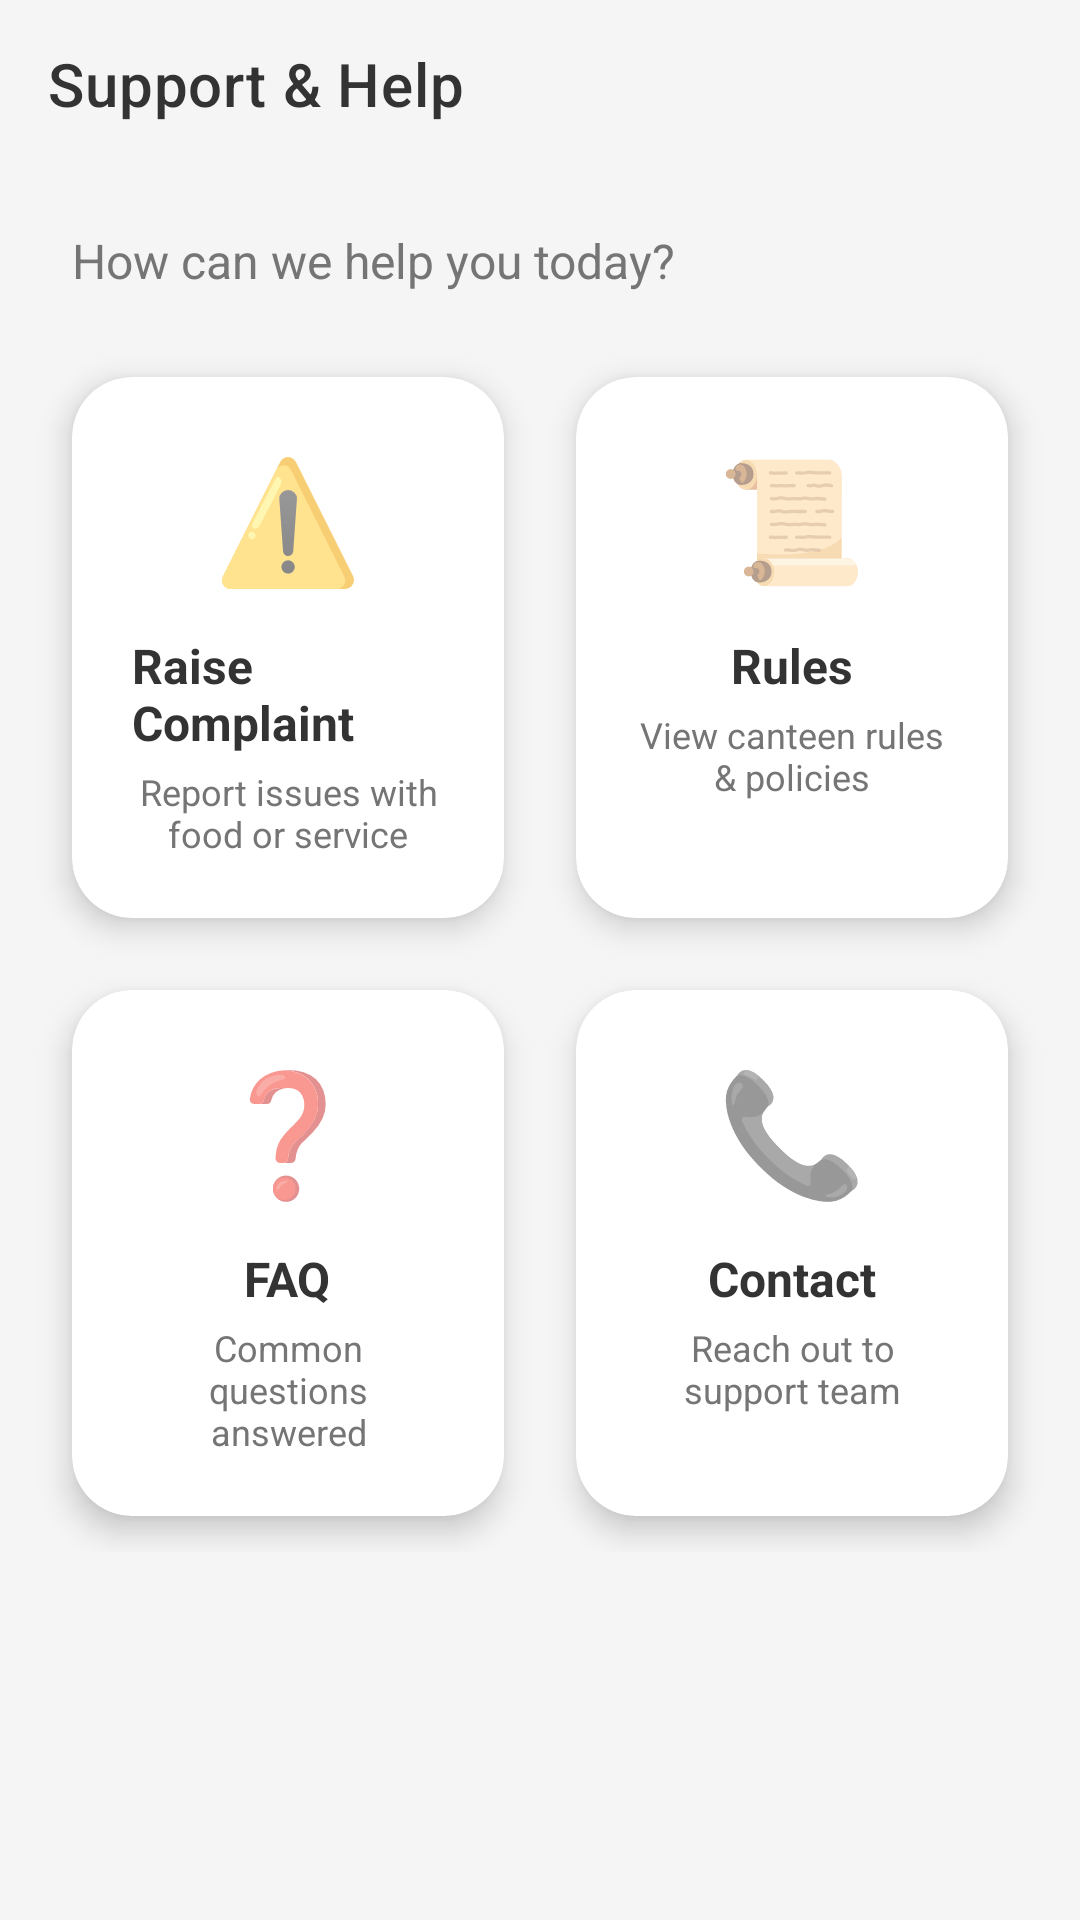

The Android layout XML behind this screen, and the referenced resources:
<!-- AndroidManifest.xml: application theme Theme.NmimsCanteenApp -->
<!-- res/layout/activity_support.xml -->
<?xml version="1.0" encoding="utf-8"?>
<LinearLayout xmlns:android="http://schemas.android.com/apk/res/android"
    xmlns:app="http://schemas.android.com/apk/res-auto"
    android:layout_width="match_parent"
    android:layout_height="match_parent"
    android:background="#F5F5F5"
    android:orientation="vertical">

    <androidx.appcompat.widget.Toolbar
        android:id="@+id/supportToolbar"
        android:layout_width="match_parent"
        android:layout_height="?attr/actionBarSize"
        android:background="@android:color/transparent"
        app:title="Support &amp; Help"
        app:titleTextColor="#333333" />

    <ScrollView
        android:layout_width="match_parent"
        android:layout_height="match_parent">

        <LinearLayout
            android:layout_width="match_parent"
            android:layout_height="wrap_content"
            android:orientation="vertical"
            android:padding="12dp">

            <TextView
                android:layout_width="wrap_content"
                android:layout_height="wrap_content"
                android:layout_marginStart="12dp"
                android:layout_marginTop="8dp"
                android:layout_marginBottom="16dp"
                android:text="How can we help you today?"
                android:textColor="#757575"
                android:textSize="16sp" />

            <GridLayout
                android:layout_width="match_parent"
                android:layout_height="wrap_content"
                android:columnCount="2"
                android:rowCount="2">

                
                <androidx.cardview.widget.CardView
                    android:id="@+id/cardComplaint"
                    android:layout_width="0dp"
                    android:layout_height="wrap_content"
                    android:layout_rowWeight="1"
                    android:layout_columnWeight="1"
                    android:layout_margin="12dp"
                    android:clickable="true"
                    android:focusable="true"
                    android:foreground="?attr/selectableItemBackground"
                    app:cardBackgroundColor="@color/white"
                    app:cardCornerRadius="20dp"
                    app:cardElevation="6dp">

                    <LinearLayout
                        android:layout_width="match_parent"
                        android:layout_height="wrap_content"
                        android:gravity="center"
                        android:orientation="vertical"
                        android:padding="20dp">

                        <TextView
                            android:layout_width="wrap_content"
                            android:layout_height="wrap_content"
                            android:text="⚠️"
                            android:textSize="40sp" />

                        <TextView
                            android:layout_width="wrap_content"
                            android:layout_height="wrap_content"
                            android:layout_marginTop="12dp"
                            android:text="Raise Complaint"
                            android:textColor="#333333"
                            android:textSize="16sp"
                            android:textStyle="bold" />

                        <TextView
                            android:layout_width="wrap_content"
                            android:layout_height="wrap_content"
                            android:layout_marginTop="4dp"
                            android:gravity="center"
                            android:text="Report issues with food or service"
                            android:textColor="#757575"
                            android:textSize="12sp" />
                    </LinearLayout>
                </androidx.cardview.widget.CardView>

                
                <androidx.cardview.widget.CardView
                    android:id="@+id/cardRules"
                    android:layout_width="0dp"
                    android:layout_height="wrap_content"
                    android:layout_rowWeight="1"
                    android:layout_columnWeight="1"
                    android:layout_margin="12dp"
                    android:clickable="true"
                    android:focusable="true"
                    android:foreground="?attr/selectableItemBackground"
                    app:cardBackgroundColor="@color/white"
                    app:cardCornerRadius="20dp"
                    app:cardElevation="6dp">

                    <LinearLayout
                        android:layout_width="match_parent"
                        android:layout_height="wrap_content"
                        android:gravity="center"
                        android:orientation="vertical"
                        android:padding="20dp">

                        <TextView
                            android:layout_width="wrap_content"
                            android:layout_height="wrap_content"
                            android:text="📜"
                            android:textSize="40sp" />

                        <TextView
                            android:layout_width="wrap_content"
                            android:layout_height="wrap_content"
                            android:layout_marginTop="12dp"
                            android:text="Rules"
                            android:textColor="#333333"
                            android:textSize="16sp"
                            android:textStyle="bold" />

                        <TextView
                            android:layout_width="wrap_content"
                            android:layout_height="wrap_content"
                            android:layout_marginTop="4dp"
                            android:gravity="center"
                            android:text="View canteen rules &amp; policies"
                            android:textColor="#757575"
                            android:textSize="12sp" />
                    </LinearLayout>
                </androidx.cardview.widget.CardView>

                
                <androidx.cardview.widget.CardView
                    android:id="@+id/cardFAQ"
                    android:layout_width="0dp"
                    android:layout_height="wrap_content"
                    android:layout_rowWeight="1"
                    android:layout_columnWeight="1"
                    android:layout_margin="12dp"
                    android:clickable="true"
                    android:focusable="true"
                    android:foreground="?attr/selectableItemBackground"
                    app:cardBackgroundColor="@color/white"
                    app:cardCornerRadius="20dp"
                    app:cardElevation="6dp">

                    <LinearLayout
                        android:layout_width="match_parent"
                        android:layout_height="wrap_content"
                        android:gravity="center"
                        android:orientation="vertical"
                        android:padding="20dp">

                        <TextView
                            android:layout_width="wrap_content"
                            android:layout_height="wrap_content"
                            android:text="❓"
                            android:textSize="40sp" />

                        <TextView
                            android:layout_width="wrap_content"
                            android:layout_height="wrap_content"
                            android:layout_marginTop="12dp"
                            android:text="FAQ"
                            android:textColor="#333333"
                            android:textSize="16sp"
                            android:textStyle="bold" />

                        <TextView
                            android:layout_width="wrap_content"
                            android:layout_height="wrap_content"
                            android:layout_marginTop="4dp"
                            android:gravity="center"
                            android:text="Common questions answered"
                            android:textColor="#757575"
                            android:textSize="12sp" />
                    </LinearLayout>
                </androidx.cardview.widget.CardView>

                
                <androidx.cardview.widget.CardView
                    android:id="@+id/cardContact"
                    android:layout_width="0dp"
                    android:layout_height="wrap_content"
                    android:layout_rowWeight="1"
                    android:layout_columnWeight="1"
                    android:layout_margin="12dp"
                    android:clickable="true"
                    android:focusable="true"
                    android:foreground="?attr/selectableItemBackground"
                    app:cardBackgroundColor="@color/white"
                    app:cardCornerRadius="20dp"
                    app:cardElevation="6dp">

                    <LinearLayout
                        android:layout_width="match_parent"
                        android:layout_height="wrap_content"
                        android:gravity="center"
                        android:orientation="vertical"
                        android:padding="20dp">

                        <TextView
                            android:layout_width="wrap_content"
                            android:layout_height="wrap_content"
                            android:text="📞"
                            android:textSize="40sp" />

                        <TextView
                            android:layout_width="wrap_content"
                            android:layout_height="wrap_content"
                            android:layout_marginTop="12dp"
                            android:text="Contact"
                            android:textColor="#333333"
                            android:textSize="16sp"
                            android:textStyle="bold" />

                        <TextView
                            android:layout_width="wrap_content"
                            android:layout_height="wrap_content"
                            android:layout_marginTop="4dp"
                            android:gravity="center"
                            android:text="Reach out to support team"
                            android:textColor="#757575"
                            android:textSize="12sp" />
                    </LinearLayout>
                </androidx.cardview.widget.CardView>

            </GridLayout>
        </LinearLayout>
    </ScrollView>
</LinearLayout>
<!-- resources referenced by this layout -->
<resources>
  <color name="white">#FFFFFFFF</color>
  <style name="Theme.NmimsCanteenApp" parent="Base.Theme.NmimsCanteenApp" />
  <style name="Base.Theme.NmimsCanteenApp" parent="Theme.MaterialComponents.DayNight.NoActionBar">
          
      </style>
</resources>
